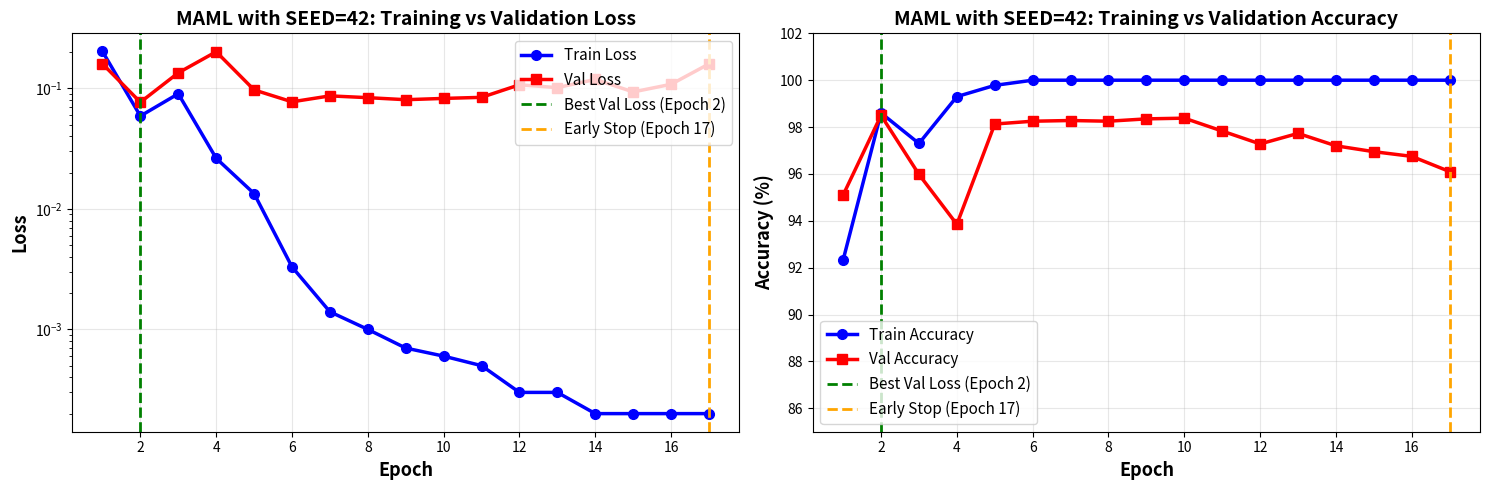
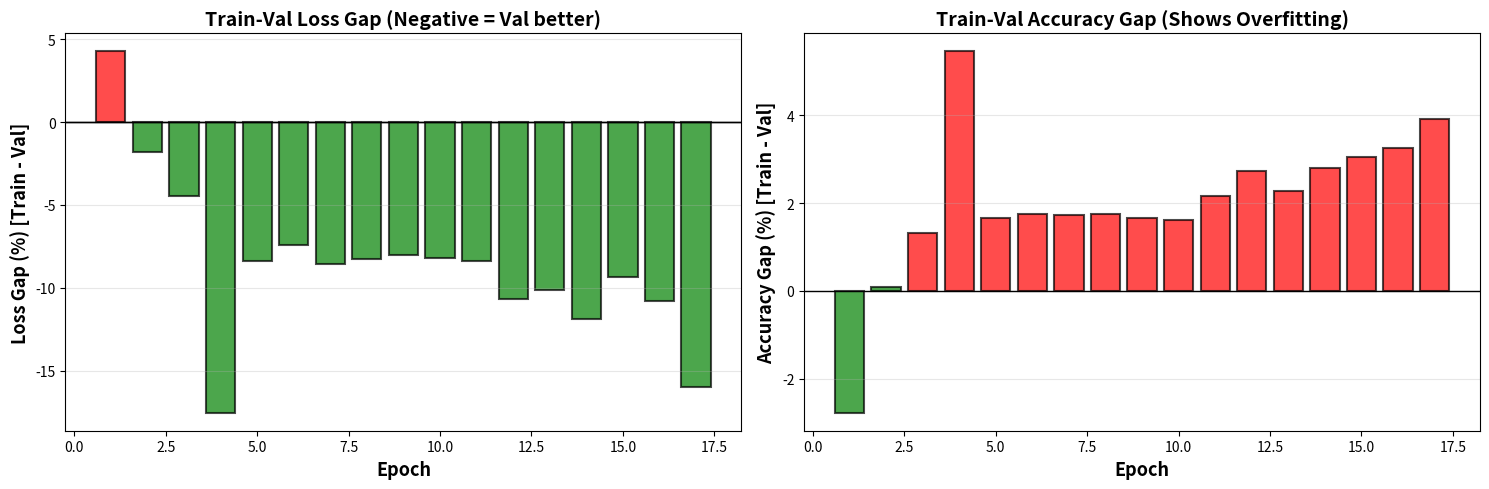
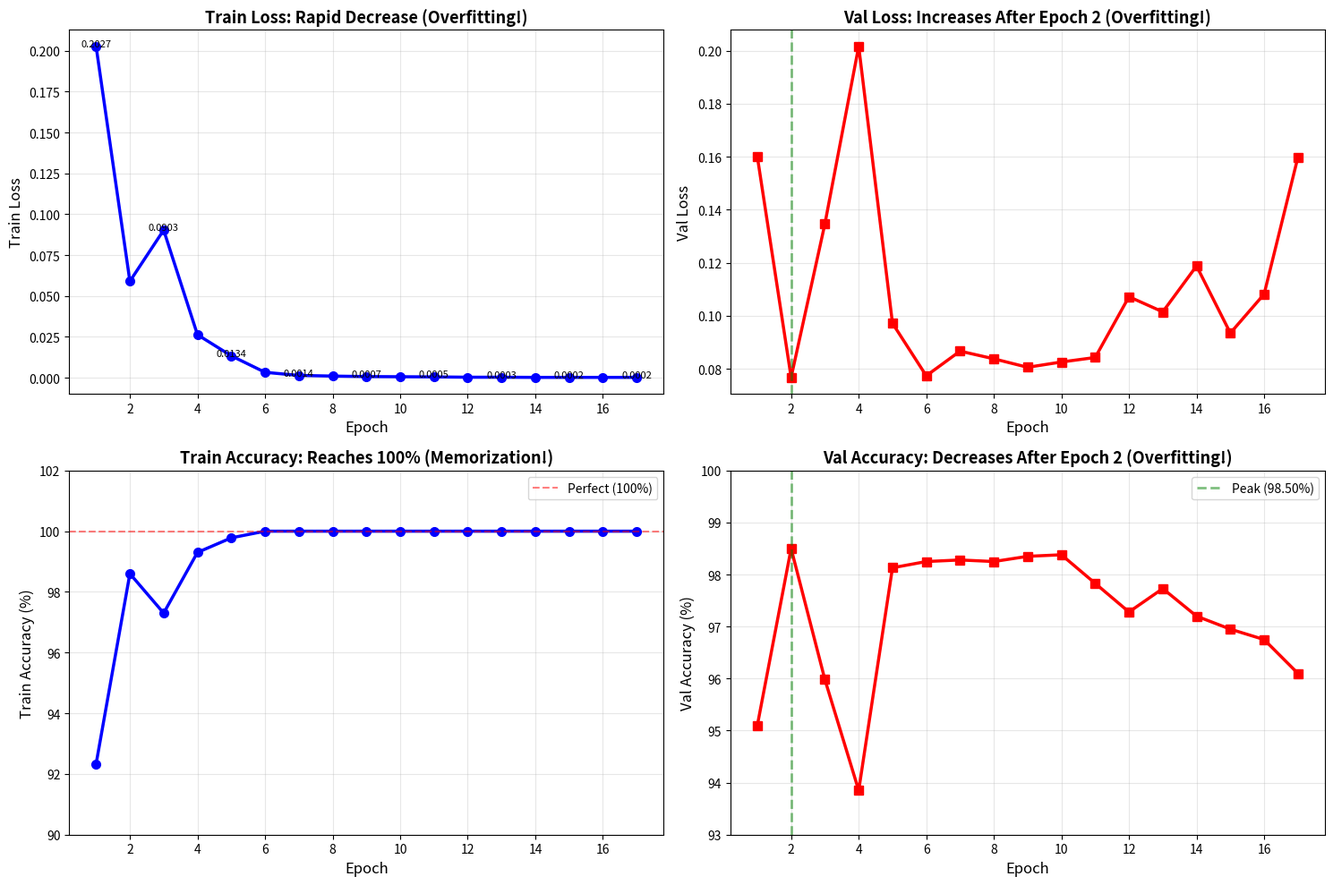

These charts were generated, in order, by the following Python code:
import matplotlib.pyplot as plt
import numpy as np

# Données AVEC SEED (Epochs 1-17)
epochs = np.array([1, 2, 3, 4, 5, 6, 7, 8, 9, 10, 11, 12, 13, 14, 15, 16, 17])

train_loss = np.array([0.2027, 0.0590, 0.0903, 0.0263, 0.0134, 0.0033, 0.0014, 0.0010, 0.0007, 0.0006, 0.0005, 0.0003, 0.0003, 0.0002, 0.0002, 0.0002, 0.0002])

train_acc = np.array([0.9233, 0.9860, 0.9730, 0.9930, 0.9978, 1.0000, 1.0000, 1.0000, 1.0000, 1.0000, 1.0000, 1.0000, 1.0000, 1.0000, 1.0000, 1.0000, 1.0000])

val_loss = np.array([0.1600, 0.0768, 0.1347, 0.2016, 0.0972, 0.0774, 0.0867, 0.0838, 0.0806, 0.0826, 0.0843, 0.1072, 0.1015, 0.1188, 0.0935, 0.1082, 0.1598])

val_acc = np.array([0.9510, 0.9850, 0.9598, 0.9385, 0.9813, 0.9825, 0.9828, 0.9825, 0.9835, 0.9838, 0.9783, 0.9728, 0.9773, 0.9720, 0.9695, 0.9675, 0.9610])

# Figure 1: Loss and Accuracy (2 subplots)
fig, axes = plt.subplots(1, 2, figsize=(15, 5))

# Subplot 1: Train vs Val Loss
axes[0].plot(epochs, train_loss, 'b-o', label='Train Loss', linewidth=2.5, markersize=7)
axes[0].plot(epochs, val_loss, 'r-s', label='Val Loss', linewidth=2.5, markersize=7)
axes[0].axvline(x=2, color='green', linestyle='--', linewidth=2, label='Best Val Loss (Epoch 2)')
axes[0].axvline(x=17, color='orange', linestyle='--', linewidth=2, label='Early Stop (Epoch 17)')
axes[0].set_xlabel('Epoch', fontsize=13, fontweight='bold')
axes[0].set_ylabel('Loss', fontsize=13, fontweight='bold')
axes[0].set_title('MAML with SEED=42: Training vs Validation Loss', fontsize=14, fontweight='bold')
axes[0].legend(fontsize=11, loc='upper right')
axes[0].grid(True, alpha=0.3)
axes[0].set_yscale('log')  # Log scale pour voir les petites différences

# Subplot 2: Train vs Val Accuracy
axes[1].plot(epochs, train_acc * 100, 'b-o', label='Train Accuracy', linewidth=2.5, markersize=7)
axes[1].plot(epochs, val_acc * 100, 'r-s', label='Val Accuracy', linewidth=2.5, markersize=7)
axes[1].axvline(x=2, color='green', linestyle='--', linewidth=2, label='Best Val Loss (Epoch 2)')
axes[1].axvline(x=17, color='orange', linestyle='--', linewidth=2, label='Early Stop (Epoch 17)')
axes[1].set_xlabel('Epoch', fontsize=13, fontweight='bold')
axes[1].set_ylabel('Accuracy (%)', fontsize=13, fontweight='bold')
axes[1].set_title('MAML with SEED=42: Training vs Validation Accuracy', fontsize=14, fontweight='bold')
axes[1].legend(fontsize=11, loc='lower left')
axes[1].grid(True, alpha=0.3)
axes[1].set_ylim([85, 102])

plt.tight_layout()
plt.savefig('curves_loss_accuracy_with_seed.png', dpi=300, bbox_inches='tight')
print("✅ Figure sauvegardée: curves_loss_accuracy_with_seed.png")
plt.show()

# Figure 2: Overfitting visualization
fig, axes = plt.subplots(1, 2, figsize=(15, 5))

# Subplot 1: Gap Train-Val Loss
gap_loss = train_loss - val_loss
colors_loss = ['green' if gap < 0 else 'red' for gap in gap_loss]
axes[0].bar(epochs, gap_loss * 100, color=colors_loss, alpha=0.7, edgecolor='black', linewidth=1.5)
axes[0].axhline(y=0, color='black', linestyle='-', linewidth=1)
axes[0].axhline(y=0, color='black', linestyle='-', linewidth=1)
axes[0].set_xlabel('Epoch', fontsize=13, fontweight='bold')
axes[0].set_ylabel('Loss Gap (%) [Train - Val]', fontsize=13, fontweight='bold')
axes[0].set_title('Train-Val Loss Gap (Negative = Val better)', fontsize=14, fontweight='bold')
axes[0].grid(True, alpha=0.3, axis='y')

# Subplot 2: Gap Train-Val Accuracy
gap_acc = (train_acc - val_acc) * 100
colors_acc = ['green' if gap < 1 else 'red' for gap in gap_acc]
axes[1].bar(epochs, gap_acc, color=colors_acc, alpha=0.7, edgecolor='black', linewidth=1.5)
axes[1].axhline(y=0, color='black', linestyle='-', linewidth=1)
axes[1].set_xlabel('Epoch', fontsize=13, fontweight='bold')
axes[1].set_ylabel('Accuracy Gap (%) [Train - Val]', fontsize=13, fontweight='bold')
axes[1].set_title('Train-Val Accuracy Gap (Shows Overfitting)', fontsize=14, fontweight='bold')
axes[1].grid(True, alpha=0.3, axis='y')

plt.tight_layout()
plt.savefig('overfitting_gap_visualization.png', dpi=300, bbox_inches='tight')
print("✅ Figure sauvegardée: overfitting_gap_visualization.png")
plt.show()

# Figure 3: Detailed Loss Analysis (zoomed in)
fig, axes = plt.subplots(2, 2, figsize=(15, 10))

# Subplot 1: Train Loss (detailed)
axes[0, 0].plot(epochs, train_loss, 'b-o', linewidth=2.5, markersize=7)
axes[0, 0].set_xlabel('Epoch', fontsize=12)
axes[0, 0].set_ylabel('Train Loss', fontsize=12)
axes[0, 0].set_title('Train Loss: Rapid Decrease (Overfitting!)', fontsize=13, fontweight='bold')
axes[0, 0].grid(True, alpha=0.3)
for i, (e, l) in enumerate(zip(epochs[::2], train_loss[::2])):
    axes[0, 0].text(e, l, f'{l:.4f}', fontsize=8, ha='center')

# Subplot 2: Val Loss (detailed)
axes[0, 1].plot(epochs, val_loss, 'r-s', linewidth=2.5, markersize=7)
axes[0, 1].axvline(x=2, color='green', linestyle='--', linewidth=2, alpha=0.5)
axes[0, 1].set_xlabel('Epoch', fontsize=12)
axes[0, 1].set_ylabel('Val Loss', fontsize=12)
axes[0, 1].set_title('Val Loss: Increases After Epoch 2 (Overfitting!)', fontsize=13, fontweight='bold')
axes[0, 1].grid(True, alpha=0.3)

# Subplot 3: Train Accuracy (detailed)
axes[1, 0].plot(epochs, train_acc * 100, 'b-o', linewidth=2.5, markersize=7)
axes[1, 0].axhline(y=100, color='red', linestyle='--', alpha=0.5, label='Perfect (100%)')
axes[1, 0].set_xlabel('Epoch', fontsize=12)
axes[1, 0].set_ylabel('Train Accuracy (%)', fontsize=12)
axes[1, 0].set_title('Train Accuracy: Reaches 100% (Memorization!)', fontsize=13, fontweight='bold')
axes[1, 0].legend()
axes[1, 0].grid(True, alpha=0.3)
axes[1, 0].set_ylim([90, 102])

# Subplot 4: Val Accuracy (detailed)
axes[1, 1].plot(epochs, val_acc * 100, 'r-s', linewidth=2.5, markersize=7)
axes[1, 1].axvline(x=2, color='green', linestyle='--', linewidth=2, alpha=0.5, label='Peak (98.50%)')
axes[1, 1].set_xlabel('Epoch', fontsize=12)
axes[1, 1].set_ylabel('Val Accuracy (%)', fontsize=12)
axes[1, 1].set_title('Val Accuracy: Decreases After Epoch 2 (Overfitting!)', fontsize=13, fontweight='bold')
axes[1, 1].legend()
axes[1, 1].grid(True, alpha=0.3)
axes[1, 1].set_ylim([93, 100])

plt.tight_layout()
plt.savefig('detailed_loss_accuracy_analysis.png', dpi=300, bbox_inches='tight')
print("✅ Figure sauvegardée: detailed_loss_accuracy_analysis.png")
plt.show()

print("\n" + "="*80)
print("📊 RÉSUMÉ DES COURBES")
print("="*80 + "\n")

summary = f"""
OBSERVATIONS CLÉS:

1. TRAIN LOSS:
   • Epoch 1: 0.2027
   • Epoch 2: 0.0590 (-71%)
   • Epoch 17: 0.0002 (-99.96%)
   → Baisse ÉNORME! Mémorisation!

2. VAL LOSS:
   • Epoch 1: 0.1600
   • Epoch 2: 0.0768 (MEILLEUR!)
   • Epoch 3: 0.1347 (augmente +75%)
   • Epoch 17: 0.1598 (proche du départ)
   → Augmente après epoch 2! Signe overfitting clair!

3. TRAIN ACCURACY:
   • Epoch 1: 92.33%
   • Epoch 6: 100.00% (et reste à 100%!)
   → PARFAIT = MÉMORISATION! ❌

4. VAL ACCURACY:
   • Epoch 1: 95.10%
   • Epoch 2: 98.50% (MEILLEUR!)
   • Epoch 3-17: Baisse graduellement (95.98% → 96.10%)
   → Baisse après peak! Généralisation perdue!

CONCLUSION:
   ✅ Epoch 2 = Point optimal!
   ✅ Après epoch 2 = Overfitting progressif
   ✅ Train 100% mais Val ~96% = Gap énorme!
   ✅ Test 62% = Perte majeure de généralisation
"""

print(summary)
